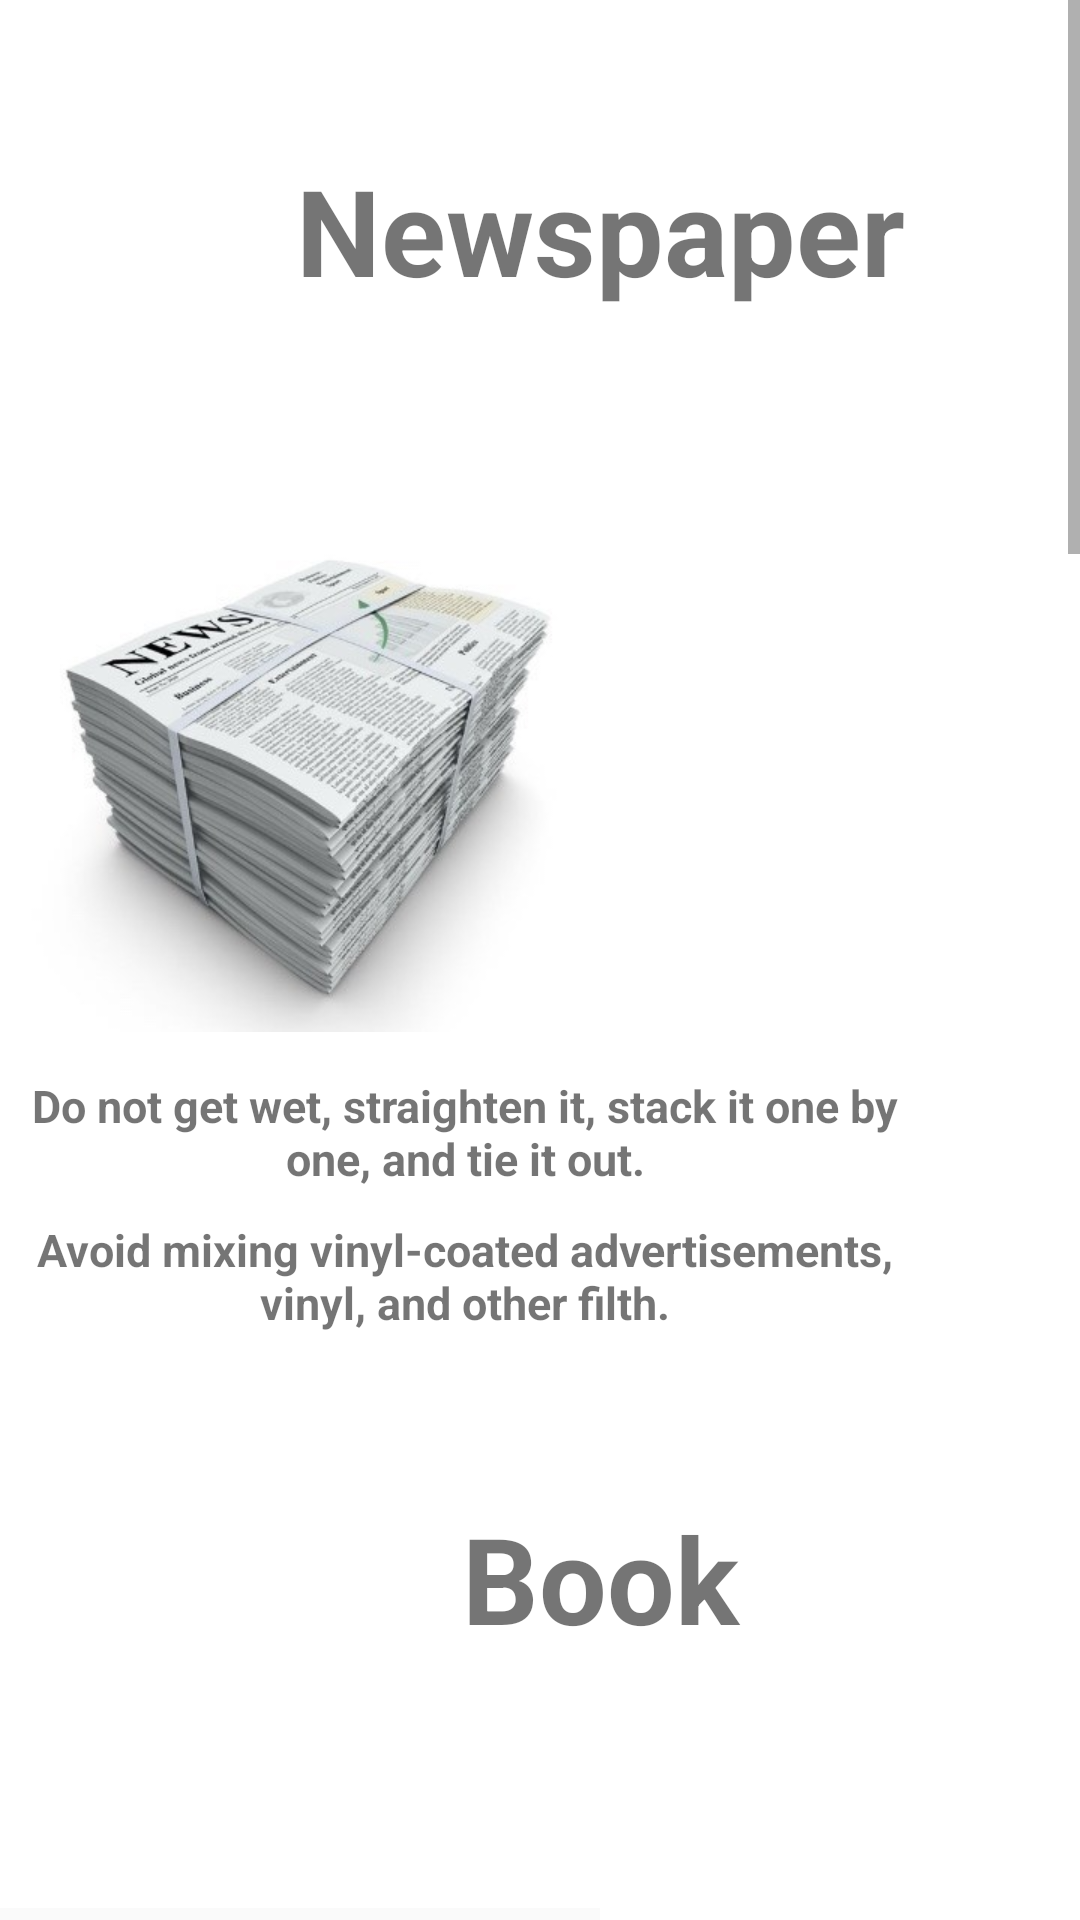

Android layout source for this screen:
<!-- AndroidManifest.xml: application theme Theme.Cycleye -->
<!-- res/layout/activity_paper.xml -->
<?xml version="1.0" encoding="utf-8"?>
<ScrollView xmlns:android="http://schemas.android.com/apk/res/android"
    android:layout_width="match_parent"
    android:layout_height="match_parent"
    android:orientation="vertical"
    android:gravity="center_horizontal">

    <LinearLayout
        android:layout_width="match_parent"
        android:layout_height="wrap_content"
        android:orientation="vertical">

        <TextView
            android:gravity="center_horizontal"
            android:layout_width="300dp"
            android:layout_height="wrap_content"
            android:layout_margin="50dp"
            android:text="Newspaper"
            android:textSize="40sp"
            android:textStyle="bold" />

        <ImageView
            android:gravity="center_horizontal"
            android:layout_width="200dp"
            android:layout_height="200dp"
            android:src="@drawable/newspaper"
            />

        <TextView
            android:gravity="center_horizontal"
            android:layout_width="300dp"
            android:layout_height="wrap_content"
            android:layout_margin="5dp"
            android:text="Do not get wet, straighten it, stack it one by one, and tie it out."
            android:textSize="15sp"
            android:textStyle="bold" />

        <TextView
            android:gravity="center_horizontal"
            android:layout_width="300dp"
            android:layout_height="wrap_content"
            android:layout_margin="5dp"
            android:text="Avoid mixing vinyl-coated advertisements, vinyl, and other filth."
            android:textSize="15sp"
            android:textStyle="bold" />

        <TextView
            android:gravity="center_horizontal"
            android:layout_width="300dp"
            android:layout_height="wrap_content"
            android:layout_margin="50dp"
            android:text="Book"
            android:textSize="40sp"
            android:textStyle="bold" />


        <ImageView
            android:gravity="center_horizontal"
            android:layout_width="200dp"
            android:layout_height="200dp"
            android:src="@drawable/book"
            />

        <TextView
            android:gravity="center_horizontal"
            android:layout_width="300dp"
            android:layout_height="wrap_content"
            android:layout_margin="5dp"
            android:text="Remove the vinyl-coated cover, the spring of the notebook, etc. and remove it."
            android:textSize="15sp"
            android:textStyle="bold" />

        <TextView
            android:gravity="center_horizontal"
            android:layout_width="300dp"
            android:layout_height="wrap_content"
            android:layout_margin="50dp"
            android:text="box"
            android:textSize="40sp"
            android:textStyle="bold" />

        <ImageView
            android:gravity="center_horizontal"
            android:layout_width="200dp"
            android:layout_height="200dp"
            android:src="@drawable/box"
            />

        <TextView
            android:gravity="center_horizontal"
            android:layout_width="300dp"
            android:layout_height="wrap_content"
            android:layout_margin="5dp"
            android:text="Remove the vinyl-coated parts, tape iron pins, aluminum foil, etc. attached to the box and fold them out."
            android:textSize="15sp"
            android:textStyle="bold" />

        <TextView
            android:gravity="center_horizontal"
            android:layout_width="300dp"
            android:layout_height="wrap_content"
            android:layout_margin="5dp"
            android:text="It is discharged so that it does not mix with other papers, such as providing a separate storage place outdoors."
            android:textSize="15sp"
            android:textStyle="bold" />

        <TextView
            android:gravity="center_horizontal"
            android:layout_width="300dp"
            android:layout_height="wrap_content"
            android:layout_margin="50dp"
            android:text="Paper pack"
            android:textSize="40sp"
            android:textStyle="bold" />

        <ImageView
            android:gravity="center_horizontal"
            android:layout_width="200dp"
            android:layout_height="200dp"
            android:src="@drawable/paperpackbasic"
            />

        <TextView
            android:gravity="center_horizontal"
            android:layout_width="300dp"
            android:layout_height="wrap_content"
            android:layout_margin="5dp"
            android:text="Empty the contents, rinse them with water, compress them, put them in an envelope or tie them out."
            android:textSize="15sp"
            android:textStyle="bold" />

        <TextView
            android:gravity="center_horizontal"
            android:layout_width="300dp"
            android:layout_height="wrap_content"
            android:layout_margin="5dp"
            android:text="Remove and discharge materials other than paper packs such as straws and vinyl."
            android:textSize="15sp"
            android:textStyle="bold" />

        <TextView
            android:gravity="center_horizontal"
            android:layout_width="300dp"
            android:layout_height="wrap_content"
            android:layout_margin="5dp"
            android:text="It is discharged to a collection box dedicated to paper packs so that it does not mix with ordinary paper."
            android:textSize="15sp"
            android:textStyle="bold" />
        <TextView
            android:gravity="center_horizontal"
            android:layout_width="300dp"
            android:layout_height="wrap_content"
            android:layout_margin="5dp"
            android:text="If there is no exclusive collection box for paper packs, tie it with a string as much as possible to distinguish it from paper and discharge it to the paper collection box."
            android:textSize="15sp"
            android:textStyle="bold" />

        <TextView
            android:gravity="center_horizontal"
            android:layout_width="300dp"
            android:layout_height="wrap_content"
            android:layout_margin="50dp"
            android:text="Other Paper pack"
            android:textSize="40sp"
            android:textStyle="bold" />

        <TextView
            android:gravity="center_horizontal"
            android:layout_width="300dp"
            android:layout_height="wrap_content"
            android:layout_margin="5dp"
            android:text="Do not get wet, spread it evenly by size, stack it one by one, tie it up, and discharge it to the paper pack collection box."
            android:textSize="15sp"
            android:textStyle="bold" />


    </LinearLayout>
</ScrollView>
<!-- resources referenced by this layout -->
<resources>
  <!-- drawable book: jpg bitmap (drawable, 34710 bytes) -->
  <!-- drawable box: jpg bitmap (drawable, 29127 bytes) -->
  <!-- drawable newspaper: jpg bitmap (drawable, 40670 bytes) -->
  <!-- drawable paperpackbasic: jpg bitmap (drawable, 141501 bytes) -->
  <style name="Theme.Cycleye" parent="Theme.MaterialComponents.DayNight.DarkActionBar">
          
          <item name="colorPrimary">@color/purple_500</item>
          <item name="colorPrimaryVariant">@color/purple_700</item>
          <item name="colorOnPrimary">@color/white</item>
          
          <item name="colorSecondary">@color/teal_200</item>
          <item name="colorSecondaryVariant">@color/teal_700</item>
          <item name="colorOnSecondary">@color/black</item>
          
          <item name="android:statusBarColor">?attr/colorPrimaryVariant</item>
          
      </style>
  <!-- not gathered from this repository: default colours our renderer supplied (Android Studio template values) -->
  <color name="purple_500">#FF6200EE</color>
  <color name="purple_700">#FF3700B3</color>
  <color name="teal_200">#FF03DAC5</color>
  <color name="teal_700">#FF018786</color>
  <color name="black">#FF000000</color>
  <color name="white">#FFFFFFFF</color>
</resources>
